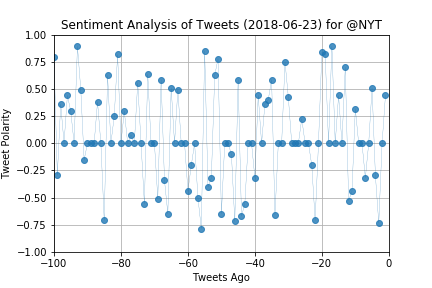

Values plotted in this chart, from the file beside it:
, Twitter Account, Tweet Date, Tweet, Compound, Positive, Neutral, Negative, Tweets Ago
0, @NYTimes, Sat Jun 23 17:00:05 +0000 2018, 75% of Americans say immigration is good…, 0.4404, 0.116, 0.884, 0.0, 1
1, @NYTimes, Sat Jun 23 16:45:12 +0000 2018, Your weekend playlist has arrived https:…, 0.0, 0.0, 1.0, 0.0, 2
2, @NYTimes, Sat Jun 23 16:30:06 +0000 2018, As the driving ban gets lifted, Saudi wo…, -0.7351, 0.0, 0.763, 0.237, 3
3, @NYTimes, Sat Jun 23 16:15:03 +0000 2018, ABC pulled the second episode of “The Pr…, -0.296, 0.0, 0.891, 0.109, 4
4, @NYTimes, Sat Jun 23 16:00:11 +0000 2018, Here's where you can watch the world cup…, 0.5106, 0.163, 0.837, 0.0, 5
5, @NYTimes, Sat Jun 23 15:45:08 +0000 2018, “No one is going to separate us again,” …, 0.0, 0.0, 1.0, 0.0, 6
6, @NYTimes, Sat Jun 23 15:30:05 +0000 2018, “There’s an eye-of-the-hurricane feeling…, -0.3182, 0.0, 0.85, 0.15, 7
7, @NYTimes, Sat Jun 23 15:15:08 +0000 2018, After its stunning upset of Germany in t…, 0.0, 0.103, 0.794, 0.103, 8
8, @NYTimes, Sat Jun 23 15:00:09 +0000 2018, That’s what I do, is deals,” President T…, 0.0, 0.0, 1.0, 0.0, 9
9, @NYTimes, Sat Jun 23 14:45:04 +0000 2018, Not sure what to do this weekend in NYC?…, 0.3182, 0.161, 0.839, 0.0, 10
10, @NYTimes, Sat Jun 23 14:30:03 +0000 2018, The U.S. Open will change how it seeds p…, -0.4404, 0.0, 0.868, 0.132, 11
11, @NYTimes, Sat Jun 23 14:15:08 +0000 2018, Katie Arrington, the congressional candi…, -0.5267, 0.0, 0.784, 0.216, 12
12, @NYTimes, Sat Jun 23 14:01:48 +0000 2018, For 6 straight World Cups, Mexico has ch…, 0.7003, 0.291, 0.616, 0.092, 13
13, @NYTimes, Sat Jun 23 13:49:15 +0000 2018, U.S. Open Will Revamp Its Seeding to Acc…, 0.0, 0.0, 1.0, 0.0, 14
14, @NYTimes, Sat Jun 23 13:42:02 +0000 2018, 75 Percent of Americans Say Immigration …, 0.4404, 0.195, 0.805, 0.0, 15
15, @NYTimes, Sat Jun 23 13:40:03 +0000 2018, The Hebrew Home is known for its progres…, 0.0, 0.0, 1.0, 0.0, 16
16, @NYTimes, Sat Jun 23 13:31:04 +0000 2018, Modern Love: "We love inviting each othe…, 0.8934, 0.471, 0.529, 0.0, 17
17, @NYTimes, Sat Jun 23 13:16:02 +0000 2018, Rafael Márquez is the captain of Mexico’…, 0.0, 0.0, 1.0, 0.0, 18
18, @NYTimes, Sat Jun 23 13:02:05 +0000 2018, This flourless, crustless tart is rich, …, 0.8176, 0.378, 0.622, 0.0, 19
19, @NYTimes, Sat Jun 23 12:41:07 +0000 2018, In Opinion, Contributing Writer Margaret…, 0.836, 0.317, 0.683, 0.0, 20
20, @NYTimes, Sat Jun 23 12:31:05 +0000 2018, Kim Jong-pil, Political Kingmaker in Sou…, 0.0, 0.0, 1.0, 0.0, 21
21, @NYTimes, Sat Jun 23 12:21:06 +0000 2018, “We’re not supposed to be curious about …, -0.709, 0.087, 0.642, 0.272, 22
22, @NYTimes, Sat Jun 23 12:02:05 +0000 2018, Thousands of barrels of bourbon came cra…, -0.204, 0.0, 0.892, 0.108, 23
23, @NYTimes, Sat Jun 23 11:42:05 +0000 2018, Why does every thrift store (and their c…, 0.0, 0.0, 1.0, 0.0, 24
24, @NYTimes, Sat Jun 23 11:22:03 +0000 2018, RT @nytpolitics: "That's what I do, is d…, 0.0, 0.0, 1.0, 0.0, 25
25, @NYTimes, Sat Jun 23 11:02:06 +0000 2018, There is compelling evidence for the ide…, 0.2263, 0.095, 0.905, 0.0, 26
26, @NYTimes, Sat Jun 23 10:40:28 +0000 2018, Carry On: What Roy Wood Jr. Can’t Travel…, 0.0, 0.0, 1.0, 0.0, 27
27, @NYTimes, Sat Jun 23 10:38:13 +0000 2018, Belgium vs. Tunisia: World Cup Live Upda…, 0.0, 0.0, 1.0, 0.0, 28
28, @NYTimes, Sat Jun 23 10:32:07 +0000 2018, RT @nytimesbusiness: Retirement investor…, 0.0, 0.0, 1.0, 0.0, 29
29, @NYTimes, Sat Jun 23 10:00:12 +0000 2018, The Islamic State has attracted tens of …, 0.4215, 0.123, 0.877, 0.0, 30
30, @NYTimes, Sat Jun 23 09:40:07 +0000 2018, “We’re looking directly at their decisio…, 0.7506, 0.286, 0.714, 0.0, 31
31, @NYTimes, Sat Jun 23 09:21:26 +0000 2018, Rubies are red. Sapphires are (mostly) b…, 0.0, 0.0, 1.0, 0.0, 32
32, @NYTimes, Sat Jun 23 09:03:02 +0000 2018, The World Cup is (still) in the group st…, 0.0, 0.0, 1.0, 0.0, 33
33, @NYTimes, Sat Jun 23 08:48:26 +0000 2018, Phys Ed: For Survivors of Childhood Canc…, -0.6597, 0.0, 0.645, 0.355, 34
34, @NYTimes, Sat Jun 23 08:34:02 +0000 2018, RT @nytimesworld: While Germans debate t…, 0.5859, 0.186, 0.814, 0.0, 35
35, @NYTimes, Sat Jun 23 08:12:16 +0000 2018, In Opinion??A blue line was painted thro…, 0.4019, 0.124, 0.876, 0.0, 36
36, @NYTimes, Sat Jun 23 07:55:51 +0000 2018, A transgender 9-year-old wanted a book a…, 0.3612, 0.172, 0.828, 0.0, 37
37, @NYTimes, Sat Jun 23 07:37:20 +0000 2018, Where migrant children, sent far from th…, 0.0, 0.0, 1.0, 0.0, 38
38, @NYTimes, Sat Jun 23 07:18:57 +0000 2018, 36 Hours in Seville: Take a tapas tour, …, 0.4404, 0.132, 0.868, 0.0, 39
39, @NYTimes, Sat Jun 23 07:02:03 +0000 2018, RT @nytgraphics: For 90 minutes, Costa R…, -0.3182, 0.067, 0.807, 0.126, 40
40, @NYTimes, Sat Jun 23 06:38:57 +0000 2018, Remains of an extinct gibbon were found …, 0.0, 0.0, 1.0, 0.0, 41
41, @NYTimes, Sat Jun 23 06:20:43 +0000 2018, If you’re a World Cup aficionado, take t…, 0.0, 0.0, 1.0, 0.0, 42
42, @NYTimes, Sat Jun 23 06:02:07 +0000 2018, RT @nytimesworld: "It’s deeply regrettab…, -0.5563, 0.0, 0.854, 0.146, 43
43, @NYTimes, Sat Jun 23 05:32:02 +0000 2018, RT @SarahMaslinNir: A rare disease sprea…, -0.6705, 0.0, 0.8, 0.2, 44
44, @NYTimes, Sat Jun 23 05:02:04 +0000 2018, Napa Valley, a delightful landscape of w…, 0.5859, 0.192, 0.808, 0.0, 45
45, @NYTimes, Sat Jun 23 04:32:02 +0000 2018, RT @nytimesarts: ABC has pulled an episo…, -0.7184, 0.0, 0.75, 0.25, 46
46, @NYTimes, Sat Jun 23 04:02:02 +0000 2018, 9 new books recommended by critics and e…, -0.1027, 0.12, 0.733, 0.147, 47
47, @NYTimes, Sat Jun 23 03:47:05 +0000 2018, Researchers say this is the first reliab…, 0.0, 0.0, 1.0, 0.0, 48
48, @NYTimes, Sat Jun 23 03:32:05 +0000 2018, All 10 episodes of Ken Burns and Lynn No…, 0.0, 0.0, 1.0, 0.0, 49
49, @NYTimes, Sat Jun 23 03:20:09 +0000 2018, XXXTentacion’s Killers Tracked Him as He…, -0.6486, 0.0, 0.677, 0.323, 50
50, @NYTimes, Sat Jun 23 03:17:05 +0000 2018, RT @arappeport: The Trump trade war is s…, 0.7783, 0.301, 0.59, 0.11, 51
51, @NYTimes, Sat Jun 23 03:02:01 +0000 2018, 11 great movies and TV shows that are le…, 0.6249, 0.255, 0.745, 0.0, 52
52, @NYTimes, Sat Jun 23 03:00:18 +0000 2018, Loose Ends: How to Get Out of a Hammock …, -0.3182, 0.0, 0.777, 0.223, 53
53, @NYTimes, Sat Jun 23 02:47:06 +0000 2018, RT @NYTNational: This photo provoked out…, -0.4019, 0.0, 0.837, 0.163, 54
54, @NYTimes, Sat Jun 23 02:32:05 +0000 2018, Modern Love: "It’s been said that people…, 0.8481, 0.329, 0.578, 0.092, 55
55, @NYTimes, Sat Jun 23 02:17:03 +0000 2018, Dick Leitsch, an early force for gay rig…, -0.7845, 0.0, 0.761, 0.239, 56
56, @NYTimes, Sat Jun 23 02:02:05 +0000 2018, From @NYTgraphics: Video review at the W…, -0.5046, 0.0, 0.831, 0.169, 57
57, @NYTimes, Sat Jun 23 01:47:06 +0000 2018, RT @jdelreal: I’ve spent the last few da…, 0.0, 0.0, 1.0, 0.0, 58
58, @NYTimes, Sat Jun 23 01:32:03 +0000 2018, Thousands of barrels of bourbon came cra…, -0.204, 0.0, 0.892, 0.108, 59
59, @NYTimes, Sat Jun 23 01:17:01 +0000 2018, RT @randyNYT: The N.F.L. hasn’t recovere…, -0.4404, 0.0, 0.861, 0.139, 60
... 40 more rows
